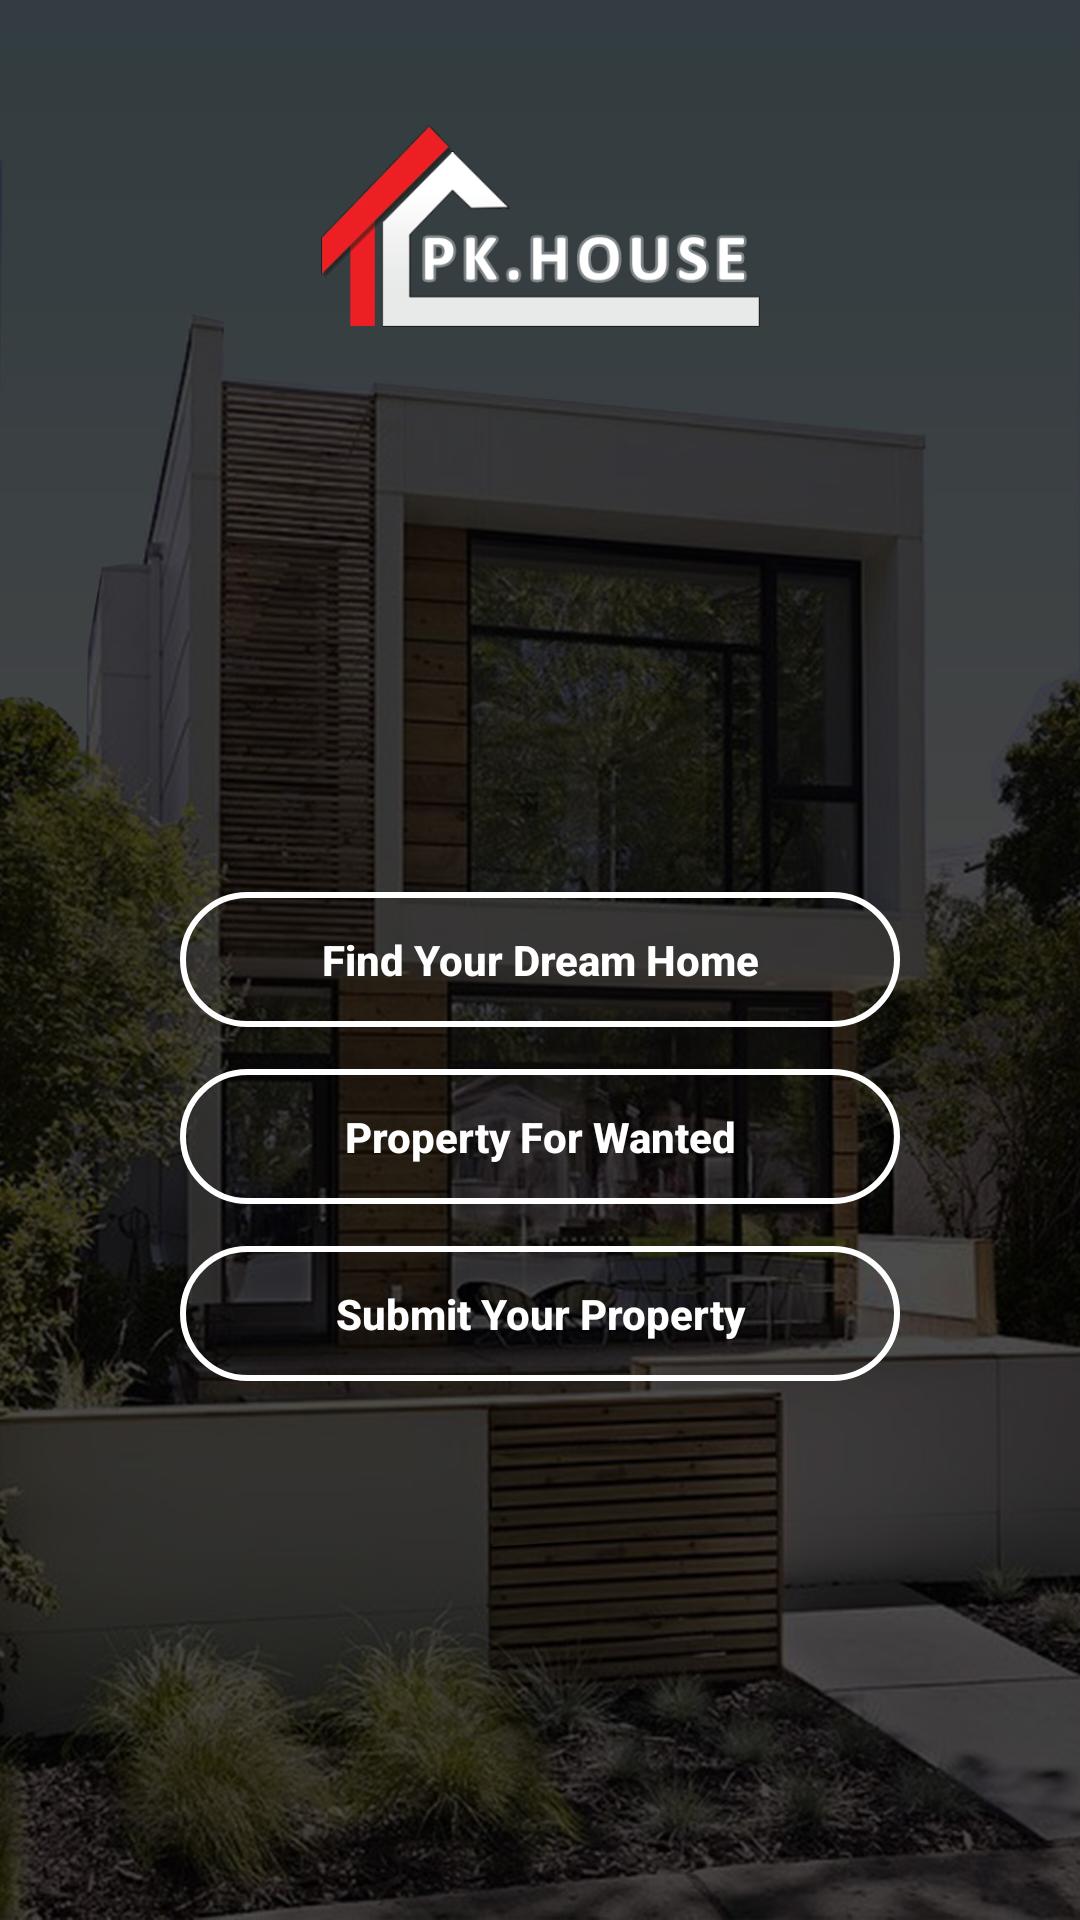

This screen was rendered from an Android layout file. Write that file and the resources it references.
<!-- AndroidManifest.xml: application theme AppTheme -->
<!-- res/layout/activity_home.xml -->
<?xml version="1.0" encoding="utf-8"?>
<RelativeLayout xmlns:android="http://schemas.android.com/apk/res/android"
    xmlns:tools="http://schemas.android.com/tools"
    android:id="@+id/activity_home"
    android:layout_width="match_parent"
    android:layout_height="match_parent"
    tools:context=".Home"
   android:background="@drawable/background">

    <LinearLayout
        android:layout_width="match_parent"
        android:layout_height="match_parent"
        android:orientation="vertical">





    

        <RelativeLayout
            android:layout_width="match_parent"
            android:layout_height="match_parent">

    <ScrollView
        android:layout_width="match_parent"
        android:layout_height="match_parent"
        android:layout_alignParentBottom="true"
        android:fillViewport="true">

        <FrameLayout
            android:layout_width="match_parent"
            android:layout_height="match_parent">






            <RelativeLayout
                android:id="@+id/bt_layout"
                android:layout_width="match_parent"
                android:layout_height="match_parent">

                <ImageView
                    android:layout_width="150dp"
                    android:layout_height="150dp"
                    android:src="@drawable/logo_image"
                    android:id="@+id/pk_estate_image"
                    android:layout_alignParentTop="true"
                    android:layout_centerHorizontal="true" />



                <Button
                    android:layout_width="240dp"
                    android:layout_height="45dp"
                    android:text="Find Your Dream Home"
                    android:id="@+id/bt_find_your_dream_home"
                    android:textStyle="bold"
                    android:textAllCaps="false"
                    android:layout_centerInParent="true"
                    android:textColor="@color/colorWhite"
                    android:textAlignment="center"
                    android:clickable="true"
                    android:background="@drawable/backgroud_button"
                    />




                <Button
                    android:layout_width="240dp"
                    android:layout_height="45dp"
                    android:text="Property For Wanted"
                    android:layout_marginTop="14dp"
                    android:id="@+id/bt_property_for_wanted"
                    android:layout_below="@id/bt_find_your_dream_home"
                    android:textStyle="bold"
                    android:textAllCaps="false"
                    android:layout_centerInParent="true"
                    android:textColor="@color/colorWhite"
                    android:background="@drawable/backgroud_button"/>





                <Button
                    android:layout_width="240dp"
                    android:layout_height="45dp"
                    android:text="Submit Your Property"
                    android:layout_below="@id/bt_property_for_wanted"
                    android:id="@+id/bt_submit_your_prooperty"
                    android:textStyle="bold"
                    android:textAllCaps="false"
                    android:layout_marginTop="14dp"
                    android:textColor="@color/colorWhite"
                    android:layout_centerInParent="true"
                    android:background="@drawable/backgroud_button"/>


            </RelativeLayout>


            <WebView
                android:id="@+id/webview"
                android:layout_width="match_parent"
                android:layout_height="match_parent"
                android:clickable="false"
                android:visibility="gone"/>


        </FrameLayout>


    </ScrollView>

        </RelativeLayout>

    </LinearLayout>


    <RelativeLayout
        android:id="@+id/rl_live_chat"
        android:layout_width="40dp"
        android:layout_height="40dp"
        android:layout_alignParentBottom="true"
        android:layout_alignParentRight="true"
        android:background="@drawable/chat_icon"
        android:layout_marginBottom="6dp"
        android:layout_marginRight="6dp"
        android:visibility="gone">

        <ImageView
            android:layout_width="25dp"
            android:layout_height="25dp"
            android:src="@drawable/live_support_icon"
            android:layout_centerInParent="true"/>
    </RelativeLayout>


    <RelativeLayout
        android:id="@+id/test"
        android:layout_width="130dp"
        android:layout_height="100dp"
        android:layout_alignParentRight="true"
        android:layout_alignParentBottom="true"
        style="pop_up"
        android:visibility="gone">

        <ImageView
            android:id="@+id/im_cross"
            android:layout_width="12dp"
            android:layout_height="12dp"
            android:src="@drawable/test_image"/>

        <ImageView
            android:layout_below="@+id/im_cross"
            android:id="@+id/im_image"
            android:layout_width="224dp"
            android:layout_height="224dp"
            android:layout_centerInParent="true"
            android:src="@drawable/animate_image"/>


    </RelativeLayout>


</RelativeLayout>
<!-- resources referenced by this layout -->
<resources>
  <color name="colorWhite">#ffff</color>
  <!-- drawable animate_image: png bitmap (drawable-hdpi, 40170 bytes) -->
  <!-- drawable backgroud_button (drawable) -->
  <?xml version="1.0" encoding="utf-8"?>
  <shape xmlns:android="http://schemas.android.com/apk/res/android"
  android:shape="rectangle">
  
  
  <stroke
      android:width="2dip"
      android:color="@color/colorWhite" />
  <corners android:bottomRightRadius="40dp"
      android:bottomLeftRadius="40dp"
      android:topLeftRadius="40dp"
      android:topRightRadius="40dp" />
  
  </shape>
  <!-- drawable background: jpg bitmap (drawable-hdpi, 328557 bytes) -->
  <!-- drawable chat_icon (drawable) -->
  <?xml version="1.0" encoding="utf-8"?>
  <shape xmlns:android="http://schemas.android.com/apk/res/android"
      android:shape="rectangle">
  
      <solid  android:color="@color/colorWhite" />
      <stroke
          android:width="1dip"
          android:color="@color/colorSkyBlue" />
      <corners android:bottomRightRadius="40dp"
          android:bottomLeftRadius="40dp"
          android:topLeftRadius="40dp"
          android:topRightRadius="40dp" />
  
  </shape>
  <!-- drawable live_support_icon: png bitmap (drawable-xxxhdpi, 4698 bytes) -->
  <!-- drawable logo_image: png bitmap (drawable-xhdpi, 26525 bytes) -->
  <!-- drawable test_image: png bitmap (drawable-xxhdpi, 1993 bytes) -->
  <style name="AppTheme" parent="Theme.AppCompat.Light.DarkActionBar">
          
          <item name="colorPrimary">@color/colorPrimary</item>
          <item name="colorPrimaryDark">@color/colorPrimaryDark</item>
          <item name="colorAccent">@color/colorAccent</item>
  
          <item name="drawerArrowStyle">@style/DrawerIcon</item>
  
      </style>
  <color name="colorSkyBlue">#D3D3D3</color>
  <color name="colorPrimary">#3F51B5</color>
  <color name="colorPrimaryDark">#303F9F</color>
  <color name="colorAccent">#FF4081</color>
  <style name="DrawerIcon" parent="Widget.AppCompat.DrawerArrowToggle">
  
          <item name="color">@color/colorWhite</item>
  
      </style>
</resources>
